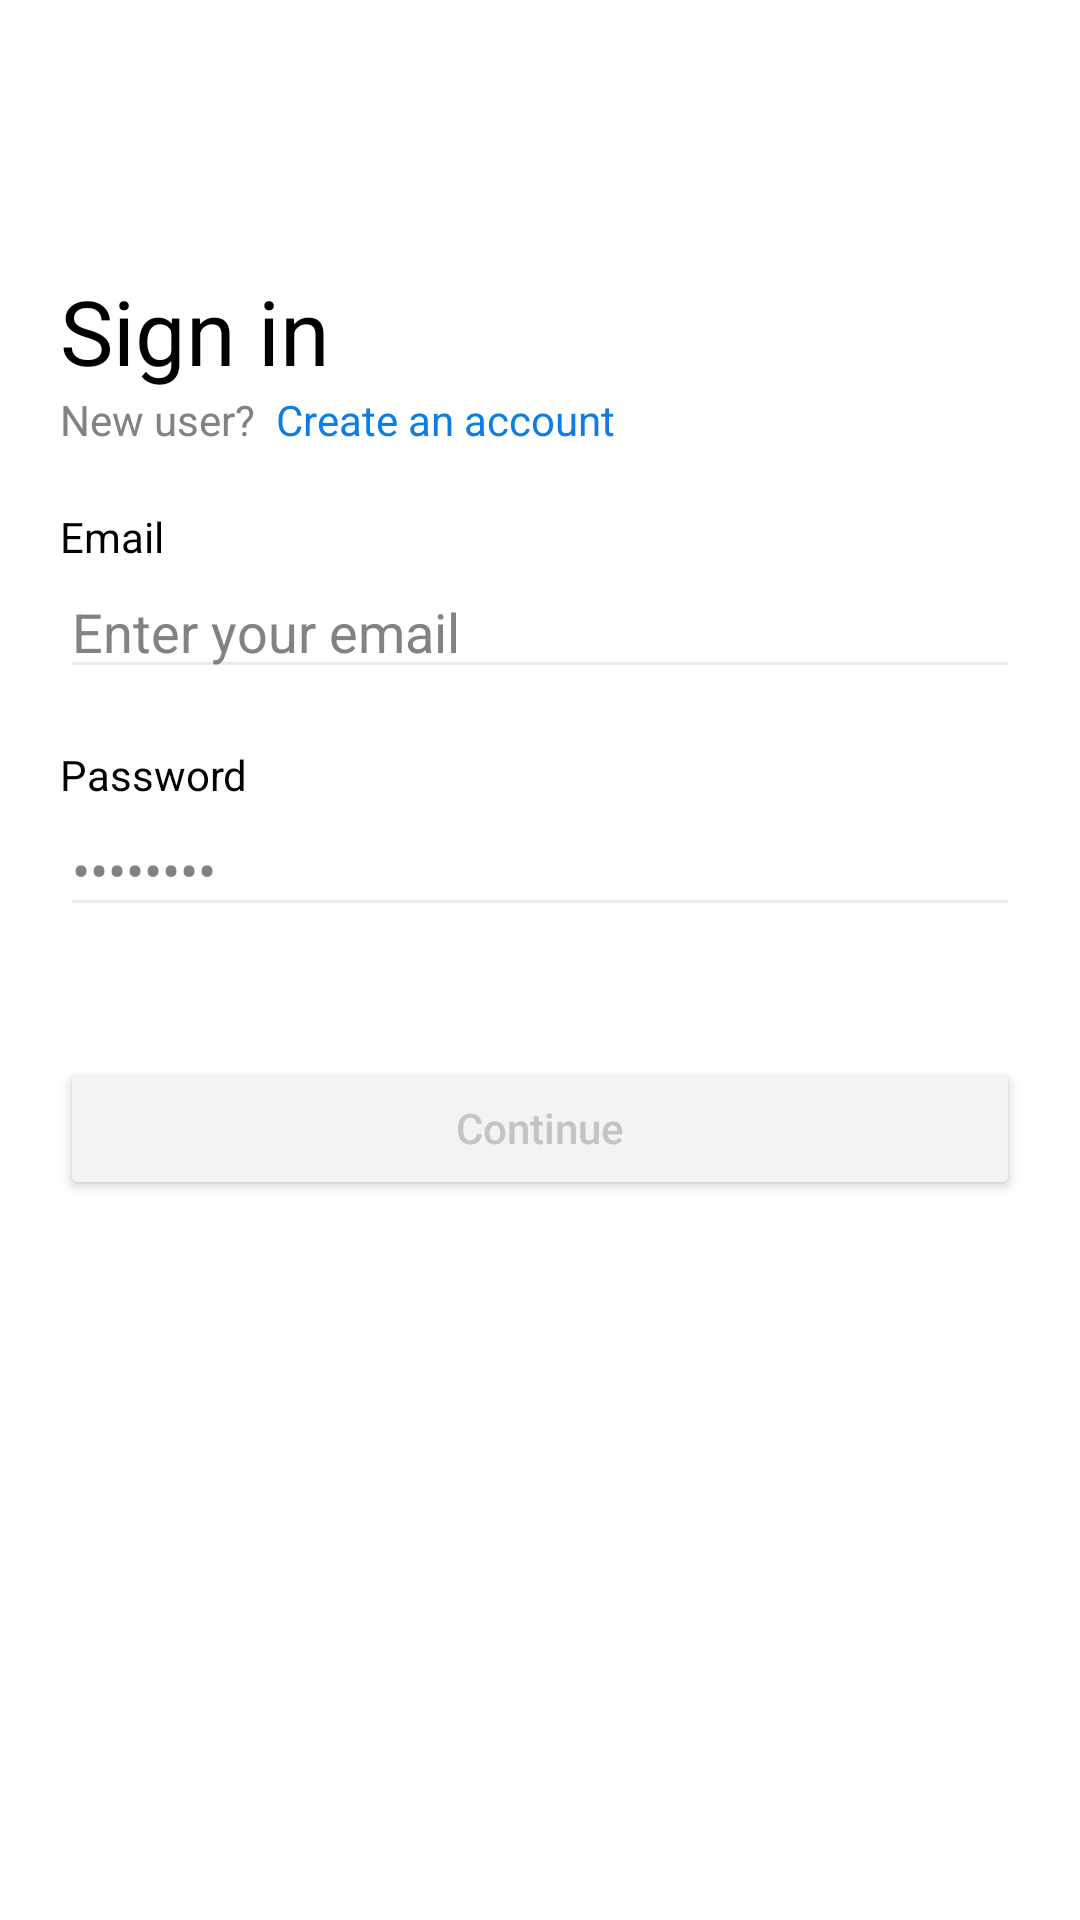

The Android layout XML behind this screen, and the referenced resources:
<!-- AndroidManifest.xml: application theme Theme.MyApplication -->
<!-- res/layout/activity_signin.xml -->
<?xml version="1.0" encoding="utf-8"?>
<RelativeLayout xmlns:android="http://schemas.android.com/apk/res/android"
    xmlns:app="http://schemas.android.com/apk/res-auto"
    xmlns:tools="http://schemas.android.com/tools"
    android:layout_width="match_parent"
    android:layout_height="match_parent"
    android:backgroundTint="#FEFAFD"
    android:padding="20dp"
    tools:context=".Signin">

    <LinearLayout
        android:id="@+id/first_linear"
        android:layout_width="match_parent"
        android:layout_height="wrap_content">

        <Button
            android:id="@+id/rounded_icon_button"
            style="@style/Widget.Material3.Button.IconButton"
            android:layout_width="50dp"
            android:layout_height="50dp"
            android:backgroundTint="@color/secondly_2"
            android:foreground="?attr/selectableItemBackgroundBorderless"
            android:gravity="center"
            android:padding="16dp"
            app:cornerRadius="100dp"
            app:icon="@drawable/baseline_arrow_back_ios_24"
            app:iconTint="@color/secondly" />
    </LinearLayout>

    <TextView
        android:id="@+id/signin_text"
        android:layout_width="match_parent"
        android:layout_height="wrap_content"
        android:layout_below="@id/first_linear"
        android:layout_marginTop="20dp"
        android:text="Sign in"
        android:textColor="@color/black"
        android:textSize="30dp" />

    <LinearLayout xmlns:android="http://schemas.android.com/apk/res/android"
        android:id="@+id/second_linear"
        android:layout_width="match_parent"
        android:layout_height="wrap_content"
        android:layout_below="@id/signin_text"
        android:orientation="horizontal">

        <TextView
            android:layout_width="wrap_content"
            android:layout_height="wrap_content"
            android:text="New user?"
            android:textColor="@color/color_1_page_singin" />

        <TextView
            android:id="@+id/create_account_text"
            android:layout_width="wrap_content"
            android:layout_height="wrap_content"
            android:layout_marginLeft="7dp"
            android:text="Create an account"
            android:textColor="@color/primary_txt" />
    </LinearLayout>

    <TextView
        android:id="@+id/email_text"
        android:layout_width="match_parent"
        android:layout_height="wrap_content"
        android:layout_below="@id/second_linear"
        android:layout_marginTop="20dp"
        android:text="Email"
        android:textColor="@color/black" />

    <EditText
        android:id="@+id/email_edit"
        android:layout_width="match_parent"
        android:layout_height="wrap_content"
        android:layout_below="@id/email_text"
        android:backgroundTint="@color/color_2_page_singin"
        android:hint="Enter your email"
        android:inputType="textEmailAddress"
        android:textColorHint="@color/color_1_page_singin" />

    <TextView
        android:id="@+id/emailerrorEditText"
        android:layout_width="match_parent"
        android:layout_height="wrap_content"
        android:layout_below="@id/email_edit"
        android:clickable="false"
        android:focusable="false"
        android:text=""
        android:textColor="@color/secondly" />

    <TextView
        android:id="@+id/password_text"
        android:layout_width="match_parent"
        android:layout_height="wrap_content"
        android:layout_below="@id/emailerrorEditText"
        android:text="Password"
        android:textColor="@color/black" />

    <EditText
        android:id="@+id/password_edit"
        android:layout_width="match_parent"
        android:layout_height="wrap_content"
        android:layout_below="@id/password_text"
        android:backgroundTint="@color/color_2_page_singin"
        android:hint="••••••••"
        android:inputType="textPassword"
        android:textColorHint="@color/color_1_page_singin" />

    <TextView
        android:id="@+id/passworderrorEditText"
        android:layout_width="match_parent"
        android:layout_height="wrap_content"
        android:layout_below="@id/password_edit"
        android:clickable="false"
        android:focusable="false"
        android:text=""
        android:textColor="@color/secondly" />

    <Button
        android:id="@+id/signin_btn"
        android:layout_width="match_parent"
        android:layout_height="wrap_content"
        android:layout_below="@id/password_edit"
        android:layout_marginTop="43dp"
        android:backgroundTint="@color/back_continue_singin"
        android:paddingVertical="10dp"
        android:text="Continue"
        android:textAllCaps="false"
        android:textColor="@color/txt_continue_singin"
        app:cornerRadius="10dp" />

    <TextView
        android:id="@+id/reset_password"
        android:layout_width="wrap_content"
        android:layout_height="wrap_content"
        android:layout_below="@id/signin_btn"
        android:layout_centerHorizontal="true"
        android:layout_marginTop="310dp"
        android:text="Reset your password"
        android:textColor="@color/primary_txt" />

</RelativeLayout>
<!-- resources referenced by this layout -->
<resources>
  <color name="back_continue_singin">#F3F3F3</color>
  <color name="black">#FF000000</color>
  <color name="color_1_page_singin">#828282</color>
  <color name="color_2_page_singin">#EBEBEB</color>
  <color name="primary_txt">#0E7DE3</color>
  <color name="secondly">#F55349</color>
  <color name="secondly_2">#FFEEED</color>
  <color name="txt_continue_singin">#C4C4C4</color>
  <style name="Theme.MyApplication" parent="Base.Theme.MyApplication">
          <item name="android:windowBackground">@color/white</item>
      </style>
  <style name="Base.Theme.MyApplication" parent="Theme.Material3.DayNight.NoActionBar">
          <item name="android:statusBarColor">#FFFEFA</item>
          <item name="android:windowLightStatusBar">true</item>
          <item name="android:windowBackground">@color/white</item>
  
      </style>
  <color name="white">#FFFFFFFF</color>
</resources>
